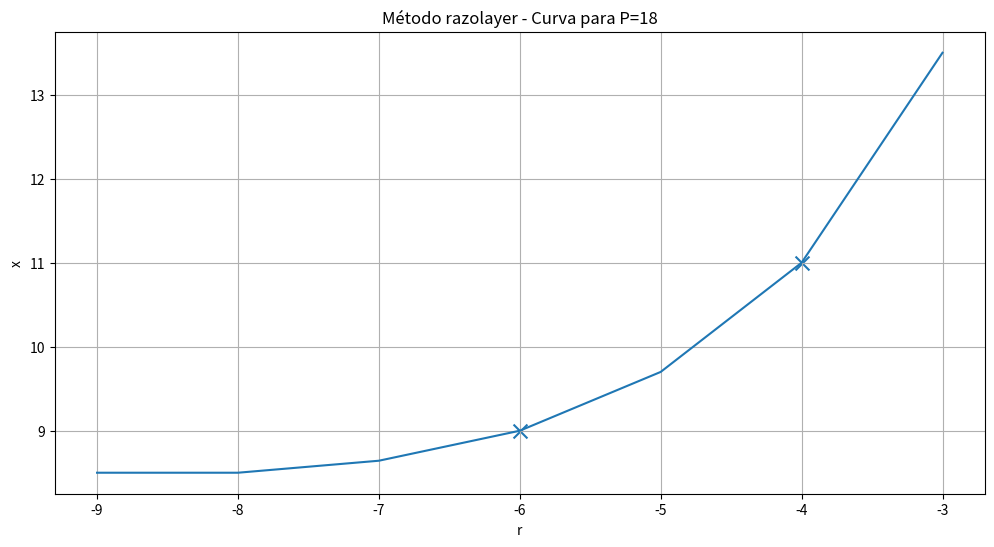

Generate this figure with matplotlib:
import math
import matplotlib.pyplot as plt

def metodo_razolayer_plot(P, C=0):

    x_min = math.isqrt(4*P)
    if x_min*x_min < 4*P:
        x_min += 1

    r_min = -x_min
    r_max = -3

    rs = []
    xs = []

    hits_r = []
    hits_x = []

    total_r = 0
    divisiones_exactas = 0
    cuadrados_perfectos = 0

    for r in range(r_min, r_max + 1):

        total_r += 1

        q = r - C

        if q == 0:
            continue

        numerador = -4*P - q*q
        denominador = 2*q

        # curva continua
        x = numerador / denominador

        rs.append(r)
        xs.append(x)

        # ----------------------------------------------------
        # verifica si x da entero exacto
        # ----------------------------------------------------
        if numerador % denominador == 0:

            divisiones_exactas += 1

            xi = numerador // denominador

            n = xi*xi - 4*P

            y = math.isqrt(n)

            # ------------------------------------------------
            # verifica si además da cuadrado perfecto
            # ------------------------------------------------
            if y*y == n:

                cuadrados_perfectos += 1

                hits_r.append(r)
                hits_x.append(xi)

    # ========================================================
    # ESTADÍSTICAS
    # ========================================================

    print("\nESTADÍSTICAS MÉTODO razolayer")
    print("-" * 50)

    print(f"P = {P}")
    print(f"C = {C}")

    print()

    print(f"r mínimos = {r_min}")
    print(f"r máximos = {r_max}")

    print()

    print(f"Total r revisados = {total_r}")

    print()

    print(f"x enteros exactos = {divisiones_exactas}")

    print(
        f"Porcentaje enteros = "
        f"{100 * divisiones_exactas / total_r:.4f}%"
    )

    print()

    print(f"Cuadrados perfectos = {cuadrados_perfectos}")

    print(
        f"Porcentaje cuadrados perfectos = "
        f"{100 * cuadrados_perfectos / total_r:.6f}%"
    )

    if divisiones_exactas > 0:
        print(
            f"Porcentaje cuadrados dentro de enteros = "
            f"{100 * cuadrados_perfectos / divisiones_exactas:.4f}%"
        )

    # ========================================================
    # PLOT
    # ========================================================

    plt.figure(figsize=(12, 6))

    # curva continua
    plt.plot(rs, xs)

    # hits
    if hits_r:
        plt.scatter(
            hits_r,
            hits_x,
            s=100,
            marker="x"
        )

    plt.xlabel("r")
    plt.ylabel("x")
    plt.title(f"Método razolayer - Curva para P={P}")

    plt.grid(True)
    plt.show()


# ============================================================
# PRUEBA
# ============================================================

P = int("18")

metodo_razolayer_plot(P)
